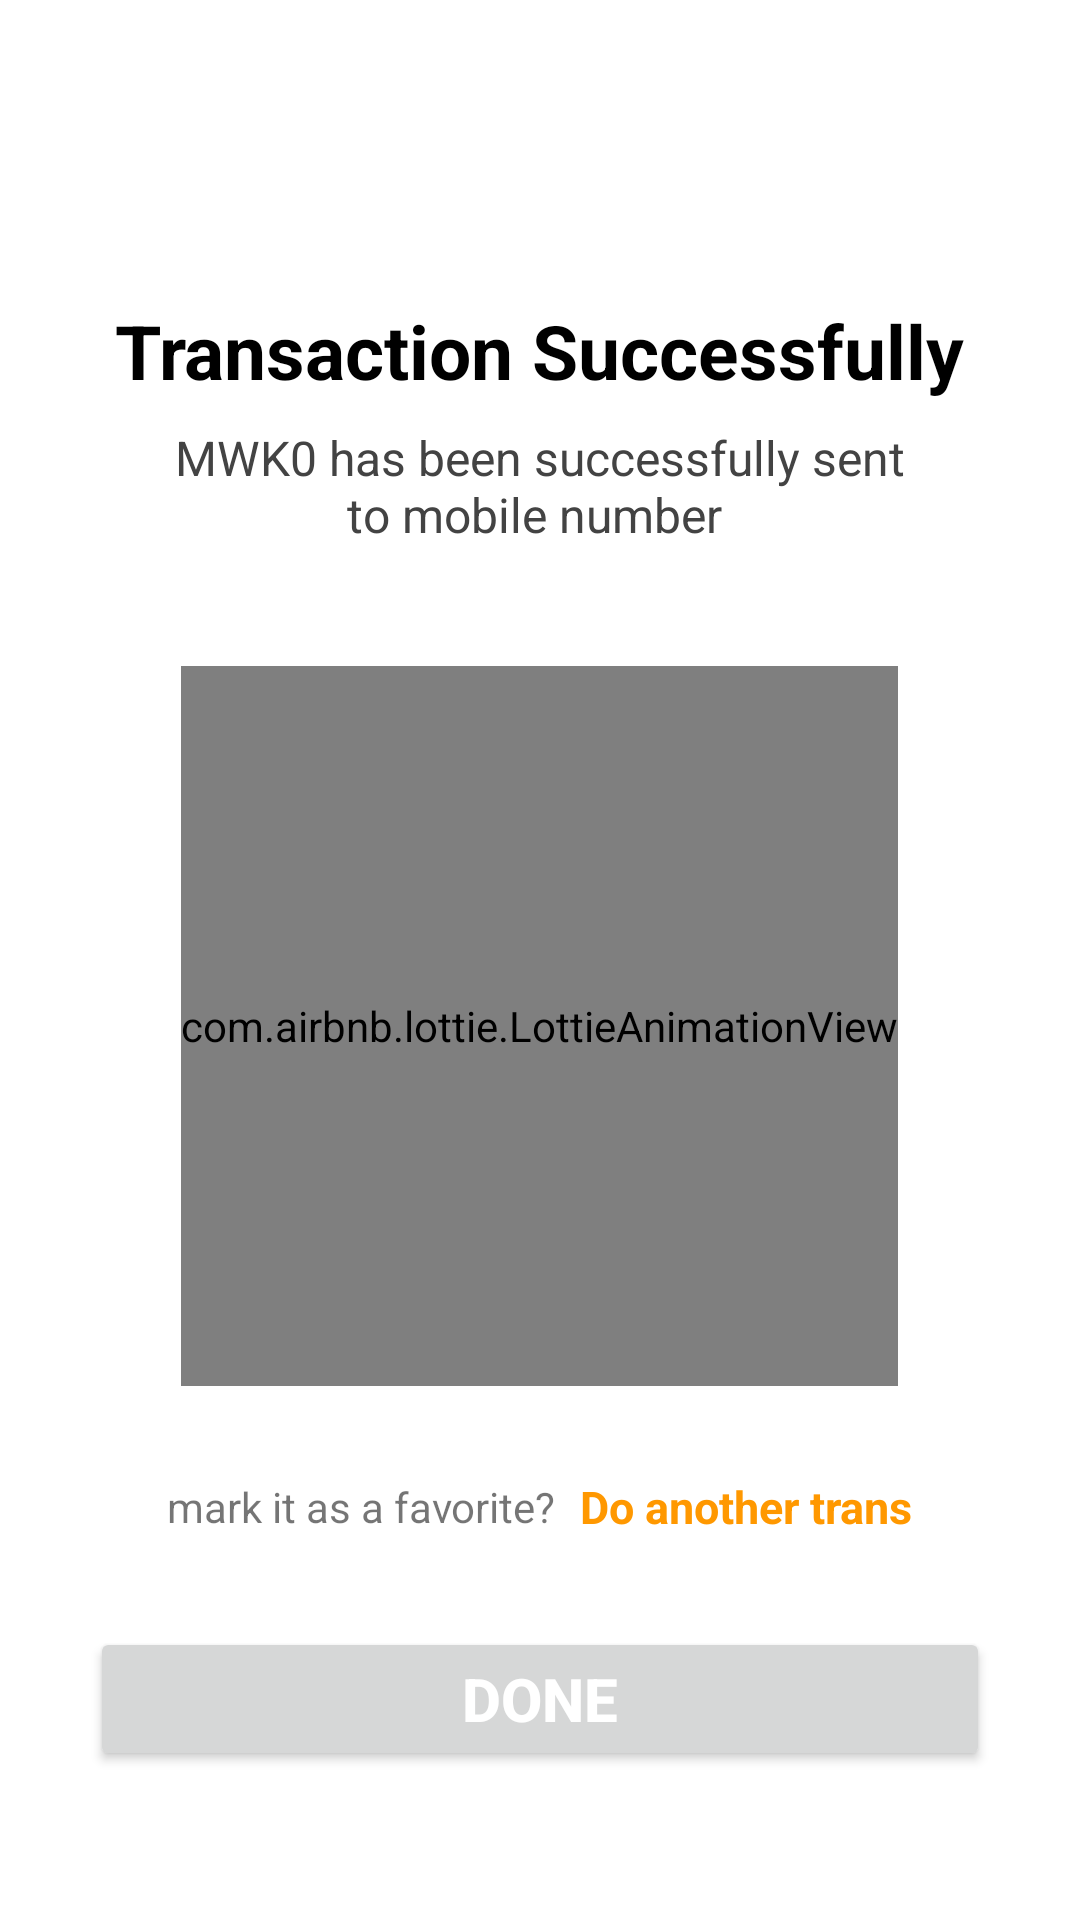

The Android layout XML behind this screen, and the referenced resources:
<!-- AndroidManifest.xml: application theme Theme.TOP_BANK -->
<!-- res/layout/activity_transaction_done.xml -->
<?xml version="1.0" encoding="utf-8"?>
<ScrollView xmlns:android="http://schemas.android.com/apk/res/android"
    xmlns:app="http://schemas.android.com/apk/res-auto"
    xmlns:tools="http://schemas.android.com/tools"
    android:layout_width="match_parent"
    android:layout_height="match_parent"
    android:scrollbars="none"
    android:overScrollMode="never"
    tools:context=".TransactionDone">

    <LinearLayout
        android:layout_width="match_parent"
        android:layout_height="wrap_content"
        android:gravity="center_horizontal"
        android:orientation="vertical">




        <TextView
            android:layout_width="wrap_content"
            android:layout_height="wrap_content"
            android:layout_marginTop="100dp"
            android:text="Transaction Successfully"
            android:textColor="@color/black"
            android:textSize="25sp"
            android:textStyle="bold"
            />
        <TextView
            android:layout_width="wrap_content"
            android:layout_height="match_parent"
            android:layout_marginStart="50dp"
            android:layout_marginTop="8dp"
            android:layout_marginEnd="50dp"
            android:gravity="center"
            android:text="MWK0 has been successfully sent to mobile number "
            android:textColor="#434343"
            android:textSize="16sp"/>
        <TextView
            android:id="@+id/TDNumber"
            android:layout_width="wrap_content"
            android:layout_height="match_parent"
            android:layout_marginStart="50dp"
            android:layout_marginTop="8dp"
            android:layout_marginEnd="50dp"
            android:gravity="center"
            android:text=""
            android:textColor="#434343"
            android:textSize="16sp"/>
        <com.airbnb.lottie.LottieAnimationView
            android:layout_marginTop="10dp"
            android:layout_marginBottom="10dp"
            android:id="@+id/moneytransfer"
            android:layout_width="wrap_content"
            android:layout_height="240dp"
            app:lottie_autoPlay="true"
            app:lottie_loop="true"
            app:lottie_rawRes="@raw/trans"
            app:layout_constraintBottom_toBottomOf="parent"
            app:layout_constraintEnd_toEndOf="parent"
            app:layout_constraintStart_toStartOf="parent"
            app:layout_constraintTop_toBottomOf="@+id/logo"
            />


        <LinearLayout
            android:layout_width="match_parent"
            android:layout_height="wrap_content"
            android:layout_marginTop="20dp"
            android:gravity="center"
            android:orientation="horizontal">

            <TextView
                android:layout_width="wrap_content"
                android:layout_height="wrap_content"
                android:text="mark it as a favorite?"
                android:textSize="14sp"/>

            <TextView
                android:id="@+id/textResendOTP"
                android:layout_width="wrap_content"
                android:layout_height="wrap_content"
                android:layout_marginStart="8dp"
                android:text="Do another trans"
                android:textColor="@color/orange"
                android:textSize="15sp"
                android:textStyle="bold"
                />




        </LinearLayout>

        <Button
            android:layout_width="match_parent"
            android:layout_height="wrap_content"
            android:layout_margin="30dp"
            android:text="Done"
            android:padding="5dp"
            android:textColor="@color/white"
            android:textSize="20sp"
            android:textStyle="bold"/>





    </LinearLayout>



</ScrollView>
<!-- resources referenced by this layout -->
<resources>
  <color name="black">#FF000000</color>
  <color name="orange">#FF9800</color>
  <color name="white">#FFFFFFFF</color>
  <style name="Theme.TOP_BANK" parent="Theme.MaterialComponents.DayNight.NoActionBar">
          
          <item name="colorPrimary">@color/orange</item>
          <item name="colorPrimaryVariant">@color/black</item>
          <item name="colorOnPrimary">@color/black</item>
          
          <item name="colorSecondary">@color/teal_200</item>
          <item name="colorSecondaryVariant">@color/teal_700</item>
          <item name="colorOnSecondary">@color/black</item>
          
          <item name="android:statusBarColor" tools:targetApi="l">?attr/colorPrimaryVariant</item>
          
      </style>
  <color name="teal_200">#FF03DAC5</color>
  <color name="teal_700">#FF018786</color>
</resources>
